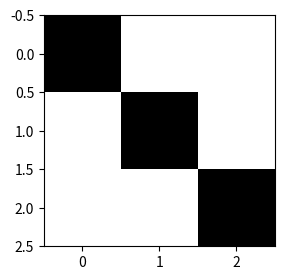

Generate this figure with matplotlib:
# -*- coding: utf-8 -*-

"""
[redacted]
@version: 1.0.0
@license: Apache Licence
@file: 3乘3像素图片.py
@time: 2023/9/4 18:07
"""
import matplotlib.pyplot as plt


def plot_image(image):
    fig = plt.gcf()
    fig.set_size_inches(3, 3)
    plt.imshow(image, cmap='binary')
    plt.show()


Tensor = [
    [[0, 0, 0], [255, 255, 255], [255, 255, 255]],
    [[255, 255, 255], [0, 0, 0], [255, 255, 255]],
    [[255, 255, 255], [255, 255, 255], [0, 0, 0]]
]

plot_image(Tensor)
